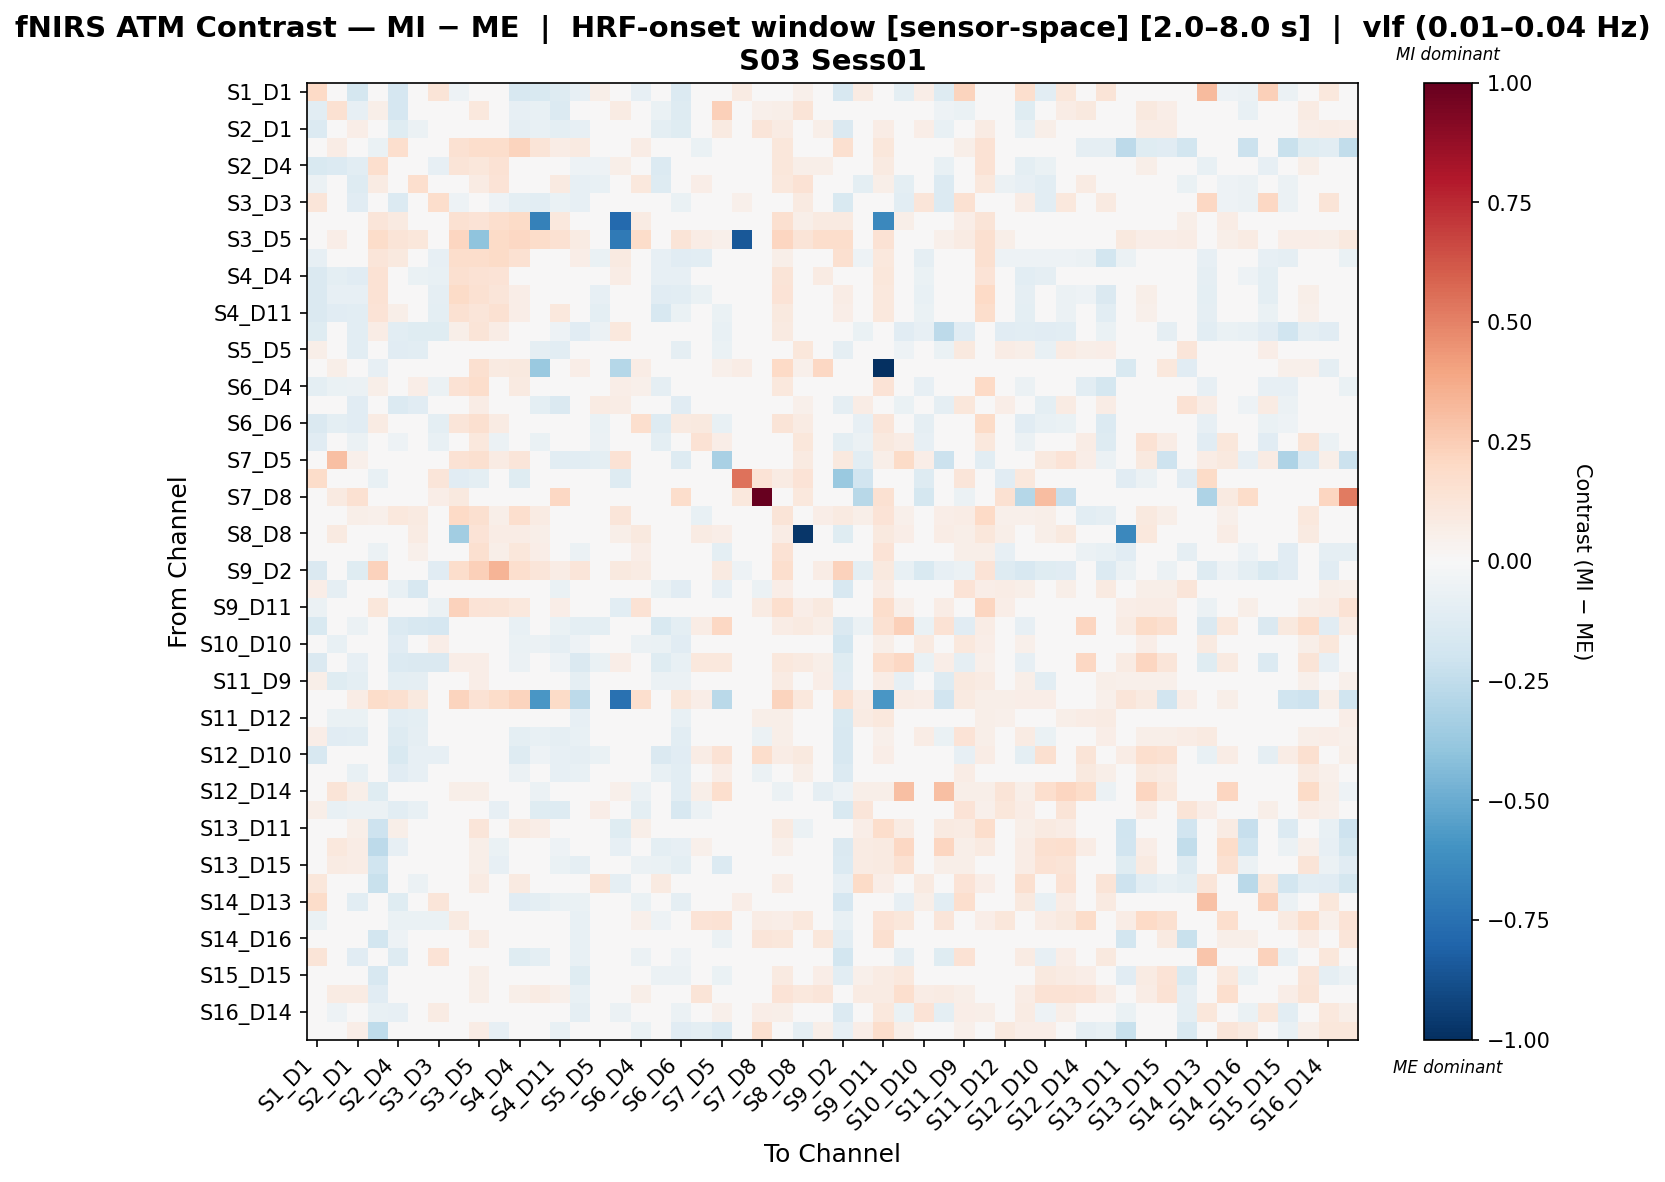

The table this chart was drawn from, first rows:
, S1_D1 hbo, S1_D3 hbo, S2_D1 hbo, S2_D2 hbo, S2_D4 hbo, S3_D1 hbo, S3_D3 hbo, S3_D4 hbo, S3_D5 hbo, S4_D2 hbo, S4_D4 hbo, S4_D6 hbo, S4_D11 hbo, S5_D3 hbo, S5_D5 hbo, S5_D7 hbo, S6_D4 hbo, S6_D5 hbo, S6_D6 hbo, S6_D8 hbo, S7_D5 hbo, S7_D7 hbo, S7_D8 hbo
S1_D1 hbo, 0.1981, -0.04811, -0.1776, 0.0, -0.1664, -0.02006, 0.1257, -0.05011, 0.0, -0.04484, -0.1623, -0.1514, -0.1288, -0.08441, 0.06211, 0.0, -0.07846, -0.02038, -0.1346, -0.04494, 0.0, 0.08211, 0.0
S1_D3 hbo, -0.1052, 0.1531, -0.08485, 0.05491, -0.1653, -0.02129, -0.00173, 0.00843, 0.1037, 0.04332, -0.08079, -0.07287, -0.1346, 0.007559, -0.02844, 0.07931, -0.02944, -0.06825, -0.1281, 0.04437, 0.2409, 0.0, 0.05385
S2_D1 hbo, -0.1353, -0.02469, 0.06412, 0.02039, -0.1183, -0.05881, 0.002462, 0.04397, 0.04893, -0.008136, -0.0894, -0.07636, -0.09538, -0.08103, -0.01953, 0.04485, -0.02137, -0.09418, -0.1175, -0.01557, 0.08985, 0.0, 0.1225
S2_D2 hbo, 0.0, 0.0713, 0.03565, -0.0675, 0.1691, 0.03352, -0.03161, 0.1495, 0.1728, 0.1797, 0.2234, 0.1269, 0.07309, 0.09269, -0.03315, -0.04631, 0.07213, -0.008486, -0.03355, -0.06262, -0.03932, -0.01117, 0.0
S2_D4 hbo, -0.1516, -0.1362, -0.1092, 0.1668, 0.01842, -0.03818, -0.07875, 0.1308, 0.1126, 0.1438, 0.01015, 0.01653, 0.0448, -0.05087, -0.05325, 0.05579, 0.02875, -0.1334, -0.04533, 0.01577, -0.004637, 0.0, 0.0
S3_D1 hbo, -0.0588, -0.02478, -0.1258, 0.08202, -0.04141, 0.167, 0.006376, 0.02414, 0.08435, 0.1352, -0.04817, -0.0006097, 0.09218, -0.08202, -0.07359, 0.0, 0.1042, -0.1275, 0.0287, 0.06841, 0.003594, 0.0, 0.008893
S3_D3 hbo, 0.1197, -0.0254, -0.1129, -0.0269, -0.133, -0.002675, 0.1776, -0.05332, 0.0, -0.05326, -0.09751, -0.1093, -0.06356, -0.08325, -0.01733, 0.0, -0.0249, -0.04878, -0.06994, 0.02991, -0.004303, 0.05021, 0.02927
S3_D4 hbo, -0.03569, -0.01695, 0.00134, 0.1185, 0.08936, 0.01031, -0.01244, 0.1562, 0.1349, 0.166, 0.1911, -0.6779, 0.1057, 0.04244, -0.01244, -0.7763, 0.08562, 0.009255, 0.01817, 0.03357, 0.03678, -0.01634, 0.02916
S3_D5 hbo, 0.0, 0.06608, 0.04664, 0.1836, 0.1251, 0.1095, 0.0, 0.2165, -0.4017, 0.1951, 0.2106, 0.1873, 0.1523, 0.08163, 0.007774, -0.7087, 0.1873, 0.04664, 0.129, 0.07217, 0.05053, -0.849, 0.01369
S4_D2 hbo, -0.08546, -0.01721, -0.04707, 0.1197, 0.09548, 0.03435, -0.08546, 0.1755, 0.1773, 0.1912, 0.1562, 0.0224, 0.04493, 0.06395, -0.06413, 0.08957, -0.04187, -0.08247, -0.1134, -0.1029, -0.02167, 0.0, 0.0
S4_D4 hbo, -0.1427, -0.09399, -0.1163, 0.1461, -0.03008, -0.06631, -0.07342, 0.1632, 0.1407, 0.1371, 0.013, 0.005925, 0.001657, -0.006463, -0.02832, 0.07695, 0.03659, -0.08351, -0.07855, -0.01556, 0.02166, -0.01905, 0.0
S4_D6 hbo, -0.1457, -0.07821, -0.08391, 0.144, 0.04819, 0.003162, -0.09043, 0.1888, 0.1506, 0.123, 0.06317, 0.006554, 0.018, 0.009474, -0.08356, 0.04113, 0.02167, -0.116, -0.1082, -0.068, -0.01387, 0.0, 0.0
S4_D11 hbo, -0.1452, -0.1113, -0.1028, 0.1355, 0.06075, 0.02223, -0.09673, 0.1545, 0.1205, 0.1558, 0.06734, 0.01576, 0.1056, -0.02786, -0.09546, 0.03819, 0.04265, -0.1635, -0.0682, -0.008448, -0.0683, 0.0, 0.0297
S5_D3 hbo, -0.122, -0.02979, -0.1039, 0.07415, -0.1037, -0.122, -0.122, 0.06042, 0.1298, 0.07278, -0.004545, 0.01637, -0.05213, -0.1105, -0.05804, 0.105, 0.0357, -0.04136, -0.03951, -0.04569, -0.07587, 0.0, 0.0
S5_D5 hbo, 0.05906, -0.0281, -0.1017, -0.01559, -0.1109, -0.1066, -0.03741, -0.01816, 0.02759, 0.01113, -0.03229, -0.09152, -0.1066, -0.02891, 0.02895, 0.02759, 0.01718, -0.004027, -0.08648, 0.03791, -0.06783, 0.0, 0.009198
S5_D7 hbo, 0.0, 0.05738, 0.04508, -0.08033, 0.01639, 0.0, 0.0, -0.0006132, 0.1619, 0.08607, 0.09836, -0.374, 0.04099, 0.06968, 0.008197, -0.2881, 0.07787, 0.04918, 0.02049, 0.03279, 0.05328, 0.07804, 0.0
S6_D4 hbo, -0.1009, -0.06793, -0.05472, 0.05719, 0.03587, 0.06943, -0.0559, 0.1434, 0.1728, 0.03286, 0.08896, -0.001101, -0.001365, 0.0303, -0.04929, 0.06272, 0.05239, -0.08972, -0.02804, -0.0253, -0.04411, 0.0, 0.006603
S6_D5 hbo, 0.02967, -0.04837, -0.1172, 0.01188, -0.1348, -0.1157, 0.01149, 0.04649, 0.07319, 0.001954, -0.01068, -0.09569, -0.1415, 0.01183, 0.08573, 0.07319, -0.001439, 0.04538, -0.1121, -0.01238, -0.02023, 0.0, 0.01046
S6_D6 hbo, -0.1482, -0.1014, -0.1096, 0.0838, 0.02116, 0.03621, -0.09574, 0.1188, 0.159, 0.08461, 0.02438, -0.008825, 0.04303, -0.002902, -0.06361, 0.04499, 0.1663, -0.126, 0.093, 0.09675, -0.07254, 0.0, 0.03856
S6_D8 hbo, -0.1095, -0.02822, -0.06005, -0.01403, -0.05027, -0.01687, -0.07652, 0.02233, 0.1036, -0.06202, -0.02847, -0.06797, -0.04068, -0.03883, -0.05733, 0.04941, 0.04228, -0.09925, -0.002407, 0.1442, 0.06316, 0.01098, 0.01647
S7_D5 hbo, 0.0, 0.2993, 0.05359, -0.01532, -0.01101, -0.03832, -0.01321, 0.1471, 0.1584, 0.08309, 0.1249, 0.02652, -0.1088, -0.1045, -0.09716, 0.1471, 0.02652, -0.0429, -0.1309, 0.02334, -0.3248, 0.0, 0.0
S7_D7 hbo, 0.1812, 0.0, 0.0, -0.07644, 0.0, 0.0, 0.1205, -0.1166, -0.09653, 0.0, -0.1247, 0.0, 0.0, 0.0, 0.0, -0.1315, 0.0, 0.0, 0.0, 0.04634, 0.0, 0.5448, 0.139
S7_D8 hbo, 0.0, 0.09152, 0.1525, 0.0, 0.0, 0.0, 0.06886, 0.09544, 0.0, 0.0, 0.0, 0.0, 0.2066, 0.0, 0.0, 0.0, 0.03443, 0.03443, 0.1721, 0.03443, 0.0, 0.1033, 1.0
S8_D6 hbo, 0.0, 0.03677, 0.06016, 0.0502, 0.1072, 0.08926, 0.0, 0.2029, 0.1594, 0.05758, 0.1644, 0.08432, 0.04382, 0.04679, 0.006685, 0.1226, 0.04529, -0.008089, -0.02899, -0.07475, -0.04035, 0.04463, 0.0
S8_D8 hbo, -0.003025, 0.09375, -0.006906, 0.04821, 0.04002, 0.0853, 0.008617, -0.3471, 0.1349, 0.07322, 0.07796, 0.05899, 0.02708, 0.004736, 0.04243, 0.05821, 0.0965, 0.01206, 0.03398, 0.0815, 0.06977, 0.01164, 0.01164
S8_D15 hbo, -0.02422, 0.01301, 0.0367, -0.05865, 0.04889, 0.05352, -0.02422, 0.04688, 0.1618, 0.05995, 0.1105, 0.06886, 0.01809, -0.0609, -0.01745, 0.02039, 0.0701, -0.01388, -0.01433, -0.0491, -0.09528, -0.004218, 0.0
S9_D2 hbo, -0.1433, 0.03473, -0.1208, 0.227, 0.04946, 0.004121, -0.1107, 0.1792, 0.2402, 0.3367, 0.1674, 0.1219, 0.07648, 0.1233, -0.02783, 0.0967, 0.08041, -0.04073, -0.03507, -0.03908, 0.09202, -0.05406, 0.0
S9_D9 hbo, 0.06278, -0.08687, -0.03136, 0.01706, -0.0769, -0.1597, -0.03266, 0.01962, 0.03503, -0.0197, -0.01563, -0.02499, -0.06842, -0.04911, -0.04425, 0.02047, -0.02079, -0.06745, -0.1147, -0.01837, -0.08499, -0.0235, -0.05489
S9_D11 hbo, -0.05477, -0.03256, 0.01186, 0.1123, 0.03905, 0.02424, -0.05477, 0.2284, 0.1382, 0.1271, 0.1077, 0.02723, 0.06496, -0.02145, -0.04737, -0.1088, 0.1456, -0.02886, 0.04275, 0.01435, 0.02221, 0.0, 0.07901
S10_D9 hbo, -0.1532, -0.03034, -0.05555, 0.002242, -0.1402, -0.1604, -0.1652, 0.04785, 0.04744, -0.04328, -0.07465, -0.02331, -0.06627, -0.09677, -0.09561, 0.0427, -0.02431, -0.1544, -0.09823, 0.07779, 0.2071, 0.0, 0.03371
S10_D10 hbo, 0.01523, -0.07399, -0.03194, -0.01185, -0.1113, -0.04325, 0.07027, -0.00271, 0.03702, -0.04106, -0.07015, -0.06182, -0.08951, -0.05039, 0.003976, 0.03332, -0.05556, -0.06942, -0.1145, -0.03371, 0.02944, 0.01153, -0.04402
S10_D12 hbo, -0.1432, -0.04254, -0.0829, 0.04115, -0.1333, -0.1432, -0.1432, 0.06496, 0.06951, -0.004333, -0.0615, -0.005224, -0.05433, -0.1427, -0.0676, 0.06546, -0.006499, -0.1206, -0.0723, 0.1027, 0.1023, 0.01685, 0.0
S11_D9 hbo, 0.05612, -0.1245, -0.094, 0.03631, -0.09392, -0.08723, -0.009616, 0.02563, 0.06833, -0.004604, -0.02328, -0.01213, -0.03763, -0.08866, -0.01081, 0.03342, -0.001485, -0.05707, -0.06132, -0.001892, -0.006025, 0.039, -0.0309
S11_D11 hbo, 0.0, 0.01209, 0.07254, 0.18, 0.16, 0.09592, 0.0, 0.2203, 0.1483, 0.1842, 0.2203, -0.5788, 0.1882, -0.2593, 0.00806, -0.743, 0.1684, 0.01612, 0.1161, 0.06821, -0.2714, 0.01199, 0.0
S11_D12 hbo, -0.02611, -0.07005, -0.06814, -0.04054, -0.1059, -0.09794, -0.02794, -0.01582, 0.03651, -0.01564, -0.02699, -0.02154, -0.04825, -0.08412, 0.03224, -0.01863, -0.01798, -0.01649, -0.07141, 0.02439, 0.04, -0.0206, 0.06
S11_D13 hbo, 0.06472, -0.1169, -0.103, 0.01031, -0.1327, -0.09247, 0.0285, 0.005664, 0.03438, -0.01419, -0.09439, -0.07235, -0.08644, -0.07406, 0.02614, 0.03094, -0.02569, -0.04582, -0.1086, -0.013, -0.005344, 0.02784, -0.05738
S12_D10 hbo, -0.1573, 0.02159, 0.004693, 0.01174, -0.1516, -0.08417, -0.08417, -0.03746, 0.03912, -0.02308, -0.126, -0.05341, -0.08562, -0.08943, -0.06548, 0.03521, -0.04138, -0.147, -0.1106, 0.07652, 0.1436, 0.0, 0.1756
S12_D12 hbo, -0.009377, -0.04456, -0.07538, 0.008514, -0.1133, -0.07946, -0.0009765, -0.01147, 0.04213, -0.01555, -0.05724, -0.04918, -0.07836, -0.07654, -0.01397, 0.03792, -0.03248, -0.07399, -0.1065, 0.03796, 0.06881, 0.02102, -0.05631
S12_D14 hbo, 0.0, 0.1303, 0.05995, -0.1221, -0.004043, 0.04796, 0.0, 0.05995, 0.05995, -0.01952, 0.02259, -0.06148, -0.01018, 0.01798, 0.0397, 0.05395, -0.06148, -0.04071, -0.1068, 0.05982, 0.1641, 0.0, 0.0
S13_D6 hbo, 0.05616, -0.07309, -0.0586, -0.06029, -0.1091, -0.07437, 0.02938, 0.004217, 0.03624, -0.08474, -0.03019, -0.122, -0.1268, -0.03919, 0.06674, 0.03262, -0.09933, -0.01843, -0.1605, -0.05986, -0.01245, 0.0, -0.004862
S13_D11 hbo, -0.01717, 0.01204, 0.05984, -0.2039, 0.05808, 0.04125, -0.01717, 0.005797, 0.1183, 0.03588, 0.09356, 0.06529, 0.03282, -0.01819, 0.008025, -0.1175, 0.05853, -0.03913, -0.00419, 0.02324, 0.001445, -0.03518, 0.0
S13_D13 hbo, 0.0, 0.1018, 0.07701, -0.2624, -0.08229, 0.0, 0.0, -0.04589, 0.06227, -0.0687, -0.04152, -0.0234, -0.05058, 0.01359, 0.01697, -0.07995, -0.04605, -0.09588, -0.08229, 0.05463, 0.03536, 0.02597, 0.0
S13_D15 hbo, 0.0, 0.08506, 0.07701, -0.1962, -0.02466, 0.0, 0.0, -0.02971, 0.05948, -0.08237, 0.00185, -0.03707, -0.06425, -0.09273, 0.01418, -0.01239, -0.05972, -0.06677, -0.09596, 0.007216, -0.1353, 0.02126, 0.0
S14_D12 hbo, 0.1102, -0.03217, 0.02136, -0.2205, -0.03226, -0.05605, 0.04091, 0.02635, 0.08397, 0.03103, 0.08957, 0.04654, -0.01078, -0.0211, 0.1272, -0.09324, 0.04948, 0.08683, -0.02825, -0.01718, 0.005193, -0.02471, 0.0
S14_D13 hbo, 0.1851, -0.01716, -0.1022, -0.0115, -0.1175, -0.01763, 0.1183, -0.04033, 0.0, -0.04137, -0.1119, -0.1, -0.06963, -0.06786, 0.008545, 0.0, -0.06313, -0.04498, -0.08816, -0.04369, 0.02446, 0.06838, -0.01786
S14_D14 hbo, -0.06441, 0.03308, -0.02136, 0.01291, -0.06655, -0.06441, -0.06441, 0.09274, 0.04303, 0.03012, -0.02138, 0.04952, 0.01942, -0.0773, 0.005532, 0.03873, 0.05164, -0.05367, -0.008561, 0.1374, 0.1472, 0.0, 0.07359
S14_D16 hbo, -0.0449, -0.04346, -0.005973, -0.1827, -0.05273, -0.0449, -0.0449, 0.02109, 0.08452, 0.01576, -0.009887, 0.01792, 0.003296, -0.07158, 0.002884, 0.009546, 0.03182, -0.04737, -0.0242, -0.008136, -0.0552, 0.04753, 0.1215
S15_D13 hbo, 0.1308, -0.02234, -0.1108, -0.009796, -0.1251, 0.004403, 0.1356, -0.03305, 0.0, -0.03919, -0.1207, -0.09542, -0.03985, -0.078, 0.03781, -0.009796, -0.05901, -0.01915, -0.05329, -0.04233, 0.04291, 0.03218, 0.02938
S15_D15 hbo, -0.04893, 0.03663, 0.0294, -0.1617, -0.04273, -0.04893, -0.04893, -0.01357, 0.06034, -0.02076, -0.005341, 0.01309, -0.01863, -0.1233, -0.002051, -0.01948, 0.002284, -0.06064, -0.05497, 0.04902, -0.06462, 0.02765, 0.0
S15_D16 hbo, 0.0, 0.08078, 0.07924, -0.1107, 0.01865, 0.0, 0.0, -0.01519, 0.06008, 0.03263, 0.0606, 0.07924, 0.05128, -0.07696, 0.01346, -0.02714, 0.05594, 0.004661, 0.01865, 0.1315, 0.003302, 0.02354, 0.004661
S16_D14 hbo, 0.03538, -0.05283, -0.02389, -0.07787, -0.07918, -0.02965, 0.0843, 0.0009064, 0.03657, -0.01882, -0.02934, -0.008347, -0.03184, -0.08777, -0.008523, -0.05593, -0.0005393, -0.04868, -0.05483, -0.01799, 0.05332, 0.03111, 0.06398
S16_D16 hbo, 0.0, 0.01593, 0.06772, -0.2519, -0.01394, 0.0, 0.0, 0.0342, 0.07552, -0.08564, 0.02788, -0.04979, -0.07568, -0.04514, 0.007967, 0.0191, -0.06573, -0.02988, -0.1095, -0.09759, -0.1368, 0.0498, 0.1584
